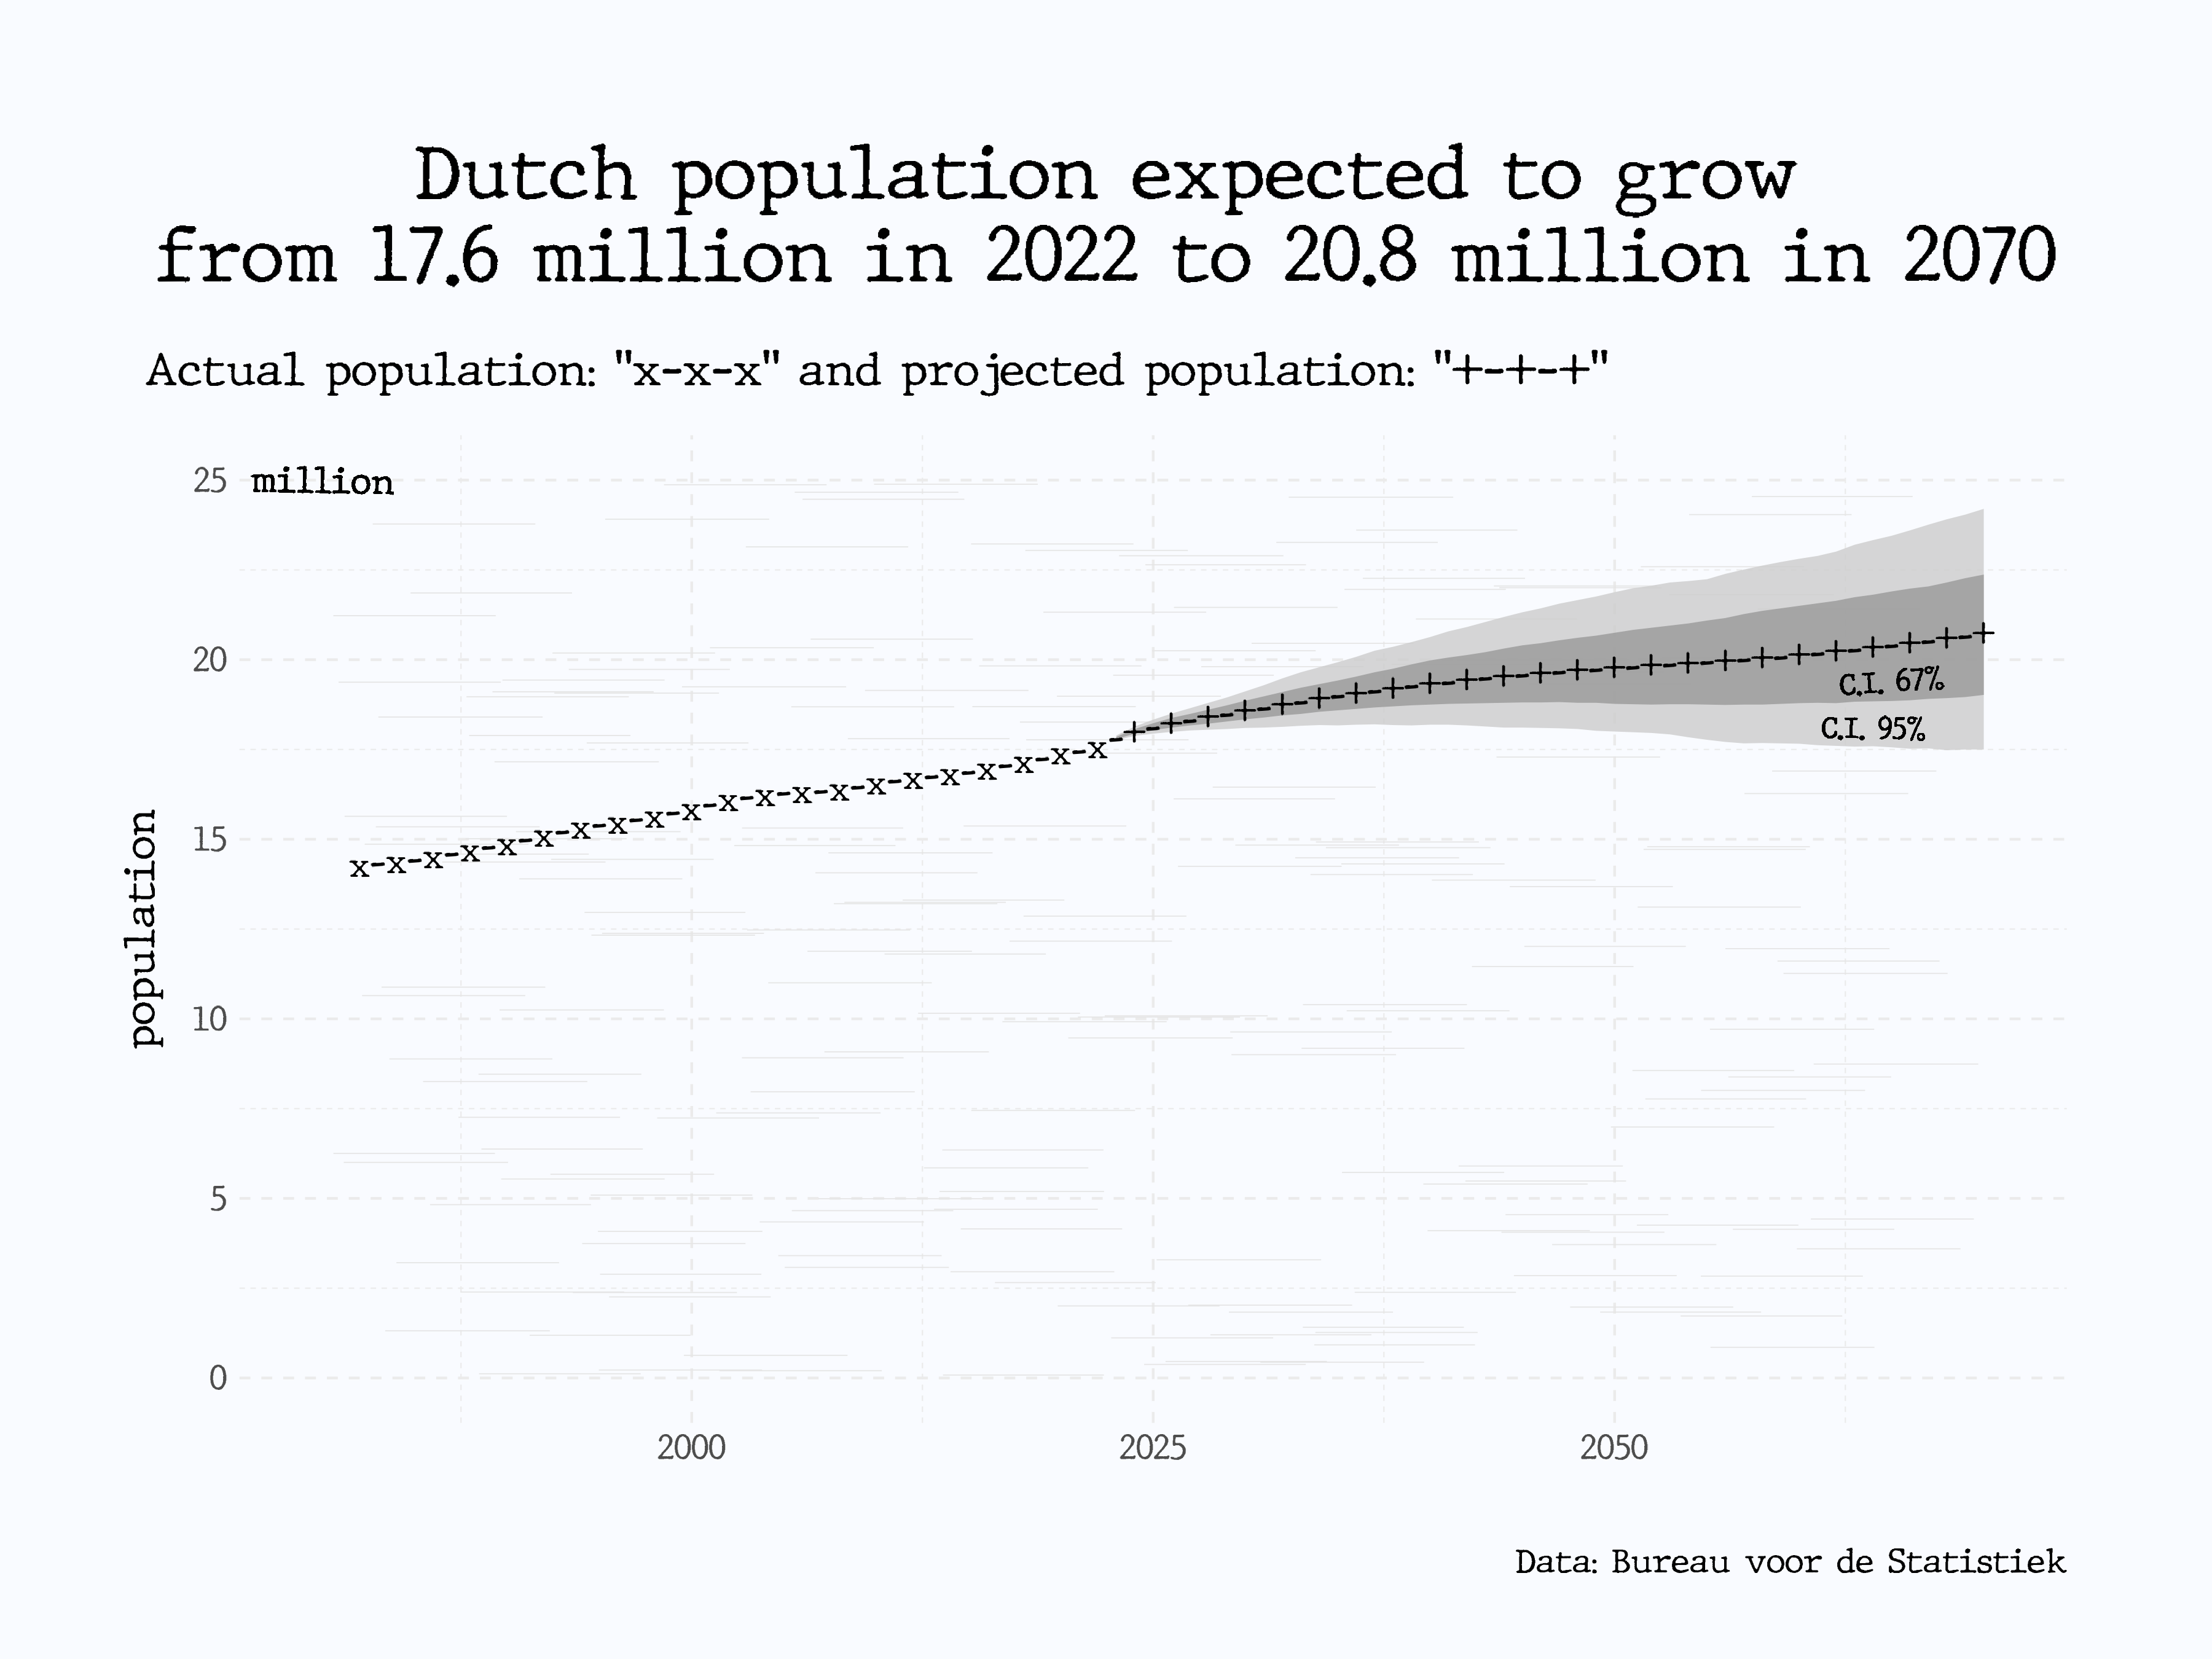

Write the R code that produced this figure.
library(tidyverse)
library(janitor)
library(aRtsy)
library(showtext)

font_add("font", "./resources/JMH Typewriter.otf")
showtext_auto()

set.seed(1)
canvas <- canvas_segments(colors = "grey", p = 0) 


colors <- c("grey")
background <-  "#F9FbFF"
n <-  250
H <- 0.1
p <-  0
size <-  0.2

full_canvas <- data.frame(
    x = numeric(), xend = numeric(),
    y = numeric(), yend = numeric()
  )
for (i in 1:n) {
    x <- stats::runif(1, min = 1982, max = 2080)
    y <- stats::runif(1, 0, 25)
    k <- H * (1 - sqrt(stats::runif(1, 1982, 2080)))
    if (stats::runif(1, 0, 1) > p) {
      row <- data.frame(x = x - k, xend = x + k, y = y, yend = y, col = sample(colors, size = 1))
    } else {
      row <- data.frame(x = x, xend = x, y = y - k, yend = y + k, col = sample(colors, size = 1))
    }
full_canvas <- rbind(full_canvas, row)
}
sizes <- sample(size, size = n, replace = TRUE)
ggplot2::ggplot(data = full_canvas, mapping = ggplot2::aes(x = x, y = y, xend = xend, yend = yend)) +theme_void()



df <- read_csv2("./2023/data/Bevolking op 1 januari (x mln).csv") %>% 
  clean_names() %>% 
  separate(prognose_interval_95_percent,
           into = c("low95", "hi95"),
           sep = " - ") %>% 
  separate(prognose_interval_67_percent,
           into = c("low67", "hi67"),
           sep = " - ") %>% 
  mutate(
    across(low95:hi67, ~str_replace(., ",", ".") %>% parse_number)
    )

df_even <- df %>% 
  filter(jaar %% 2 == 0)

df_odd <- df %>% 
  filter(jaar %% 2 != 0)

ft_sz <- 14

df %>% 
  ggplot(aes(x = jaar, y = waarneming)) +
  geom_segment(data = full_canvas,
               aes(x = x, y = y, xend = xend, yend = yend),
               colour = "grey90", size = 0.2) +
  geom_ribbon(aes(ymin = low95, ymax = hi95),
              fill = "grey80",
              alpha = 0.8) +
  geom_ribbon(aes(ymin = low67, ymax = hi67),
              fill = "grey60",
               alpha = 0.8) +
  geom_text(data = df_even,
            aes(label = "x"),
            family = "font",
            size = ft_sz) +
  geom_text(data = df_even,
            aes(y = prognose, label = "+"),
             family = "font",
            size = ft_sz) +
  geom_text(data = df_odd,
            aes(label = "-"),
            family = "font",
            size = ft_sz,
            angle = 3) +
  geom_text(data = df_odd,
            aes(y = prognose, label = "-"),
            family = "font",
            size = ft_sz,
            angle = 3) +
  geom_text(aes(x = 1980, y = 25, label = "million"),
            family = "font",
            size = 15,
            angle = 359) +
  ylim(c(0,NA)) +
  xlim(c(1980, 2070)) +
  labs(
    title = "Dutch population expected to grow\nfrom 17.6 million in 2022 to 20.8 million in 2070",
    subtitle = "Actual population: \"x-x-x\" and projected population: \"+-+-+\"",
    caption = "Data: Bureau voor de Statistiek",
    x = NULL,
    y = "population"
       ) +
  theme_minimal() +
  theme(
    text = element_text(family = "font",
                         size = 50),
    panel.grid = element_line(linetype = "dashed"),
    axis.title.y = element_text(vjust = 3),
    plot.title.position = "plot",
    plot.title = element_text(size = 90,
                              hjust = 0.5,
                              lineheight = 0.3),
    plot.subtitle = element_text(size = 55,
                                 margin = margin(t = 15, b = 15)),
    plot.caption = element_text(size = 40,
                                vjust = -7),
    plot.margin = margin(20,20,20,20, "mm")
  )

## Saving ----
ggsave("./2023/29_monochrome.png",
       bg = background,
       height = 9, width = 12)

system("open ./2023/29_monochrome.png")

